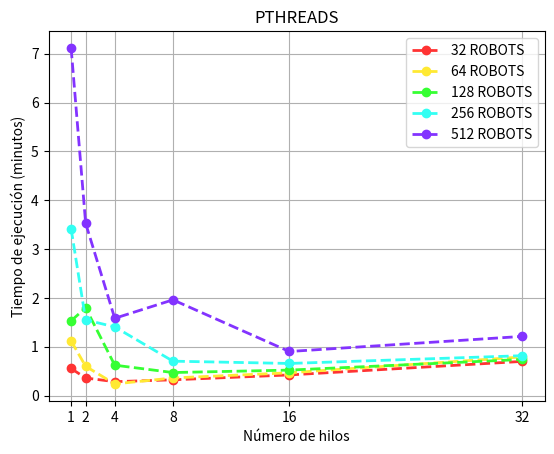

The script that saved this image:
import time
import matplotlib.pyplot as plt
import numpy as np

def graficar(xs, ys, xc1, yc1, xc2, yc2, xc4, yc4, xc8, yc8, xc16, yc16):
    
    xs = np.array(xs)
    ys = np.array(ys)

    xc1 = np.array(xc1)
    yc1 = np.array(yc1)

    xc2 = np.array(xc2)
    yc2 = np.array(yc2)

    xc4 = np.array(xc4)
    yc4 = np.array(yc4)

    xc8 = np.array(xc8)
    yc8 = np.array(yc8)

    xc16 = np.array(xc16)
    yc16 = np.array(yc16)

    
    #plt.plot(x1, y1,lw=2, marker="o",linestyle='--')
    #plt.plot(xs, ys, lw=2, marker="o",linestyle='--',color="#3336ff",label='secuencial')
    plt.plot(xc1, yc1 ,lw=2, marker="o",linestyle='--',color="#ff3333",label='32 ROBOTS')
    plt.plot(xc2, yc2, lw=2, marker="o",linestyle='--',color="#ffe933",label='64 ROBOTS')
    plt.plot(xc4, yc4, lw=2, marker="o",linestyle='--',color="#36ff33",label='128 ROBOTS')
    plt.plot(xc8, yc8, lw=2, marker="o",linestyle='--',color="#33fff3",label='256 ROBOTS')
    plt.plot(xc16, yc16, lw=2, marker="o",linestyle='--',color="#8333ff",label='512 ROBOTS')
        
    plt.title("PTHREADS")
    plt.xlabel("Número de hilos")
    plt.ylabel("Tiempo de ejecución (minutos)")
    plt.xticks(xc16)
    
    plt.grid()
    plt.legend()
    plt.savefig('pthreads.png')
    plt.show()
    
xs = [1,2,4,8,16,32]
ys = [0.088,0.554,1.145,1.581,3.410,7.298]

xc1 = [1,2,4,8,16,32]
yc1 = [0.554,0.359,0.284,0.322,0.422,0.699]

xc2 = [1,2,4,8,16,32]
yc2 = [1.118,0.599,0.238,0.360,0.466,0.790] 

xc4 = [1,2,4,8,16,32]
yc4 = [1.530,1.796,0.622,0.471,0.521,0.739]

xc8 = [1,2,4,8,16,32]
yc8 = [3.415,1.549,1.406,0.704,0.657,0.816]

xc16 = [1,2,4,8,16,32]
yc16 = [7.119,3.527,1.582,1.960,0.902,1.211]
        
# create data
graficar(xs,ys,xc1,yc1,xc2,yc2,xc4,yc4,xc8,yc8,xc16,yc16)

